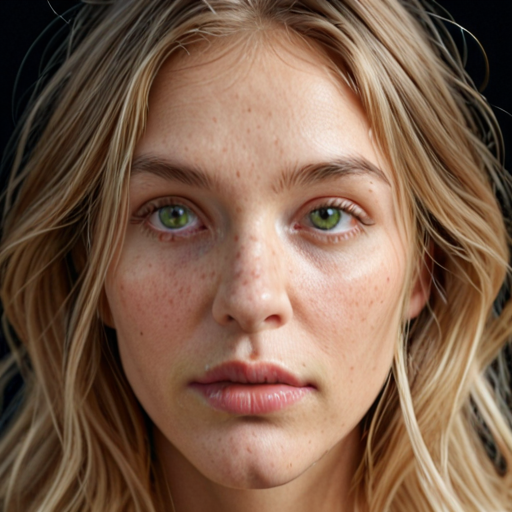
Generation parameters embedded in this image by AUTOMATIC1111 Stable Diffusion web UI or a fork of it (Forge, ...) (PNG 'parameters' text chunk):
Hyperrealistic full portrait of a man, full head and hair clearly visible, uncropped. Centered in the frame with space around the head. Entire face and hair in view, no cropping. The man has a Bright Spring coloring: warm undertones, fair or light golden skin, bright medium brown or dark blonde hair, vivid blue or green eyes. His facial features need to be rare. No makeup at all. Hyperrealistic round irises and pupils. Pitch black background. Photorealistic, ultra-detailed skin, cinematic lighting, sharp focus, shallow depth of field, 85mm lens look, high resolution.
Steps: 20, Sampler: DPM++ 2M, Schedule type: Karras, CFG scale: 7, Seed: 3381685160, Size: 512x512, Model hash: baf6239be0, Model: cyberillustrious_v40, Version: v1.10.1